Photos from the image-classification dataset "dataset" in the GitHub repository James7803/CS-4641-Group-130. Its 4 classes are: glioma, meningioma, no tumor, pituitary tumor.

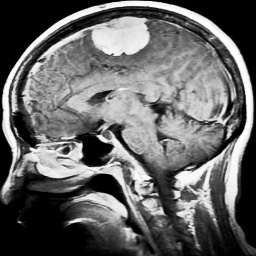
Label: meningioma

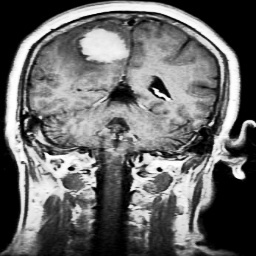
Label: meningioma

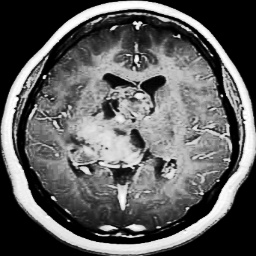
Label: glioma

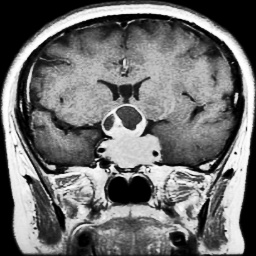
Label: pituitary tumor

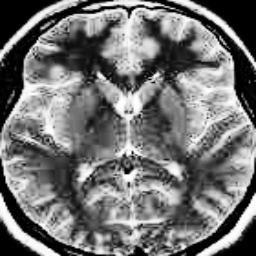
Label: no tumor

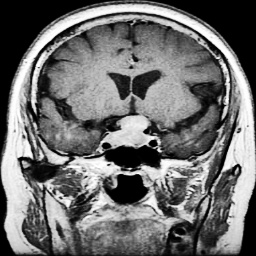
Label: pituitary tumor
